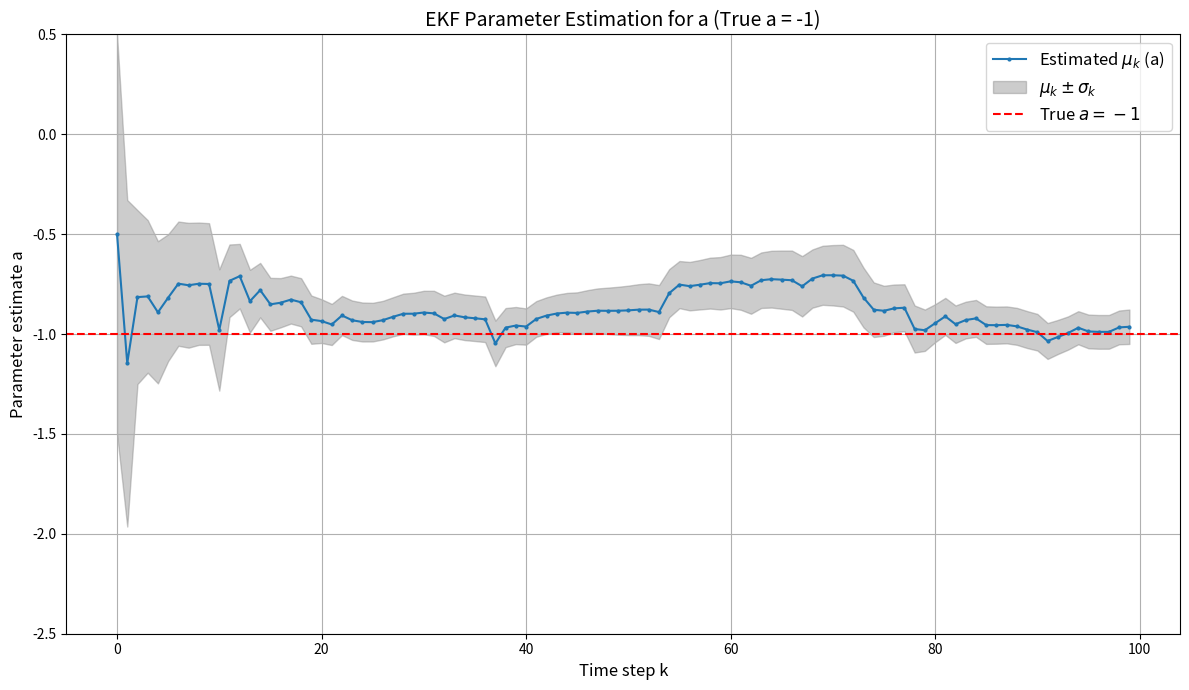
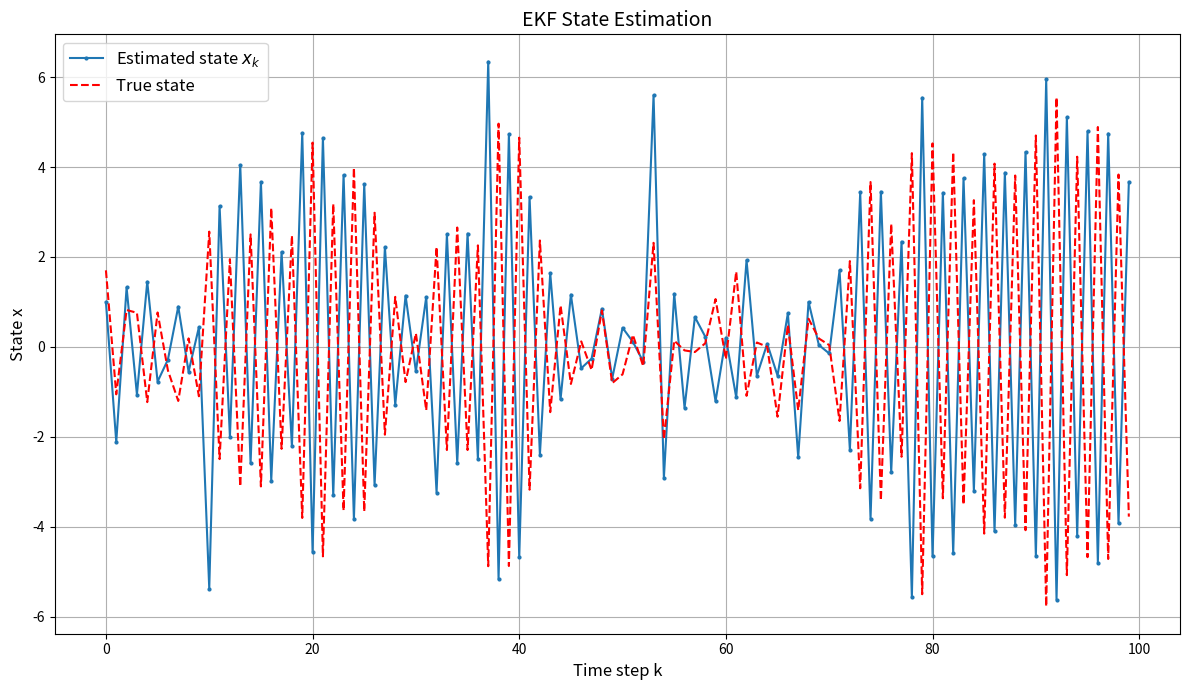

These figures' Python source, in order:
import numpy as np
import math
import matplotlib.pyplot as plt


def get_observations(num_steps: int):
    """
    Simulates the nonlinear dynamical system.
    Samples x₀ from N(1, 2), then for each step:
      - Samples measurement noise νₖ ~ N(0, 1/2) to compute yₖ = xₖ² + 1 + νₖ.
      - Samples process noise ϵₖ ~ N(0, 1) to update xₖ₊₁ = -1 * xₖ + ϵₖ.
    Returns the list of observations (yₖ) and states (xₖ).
    """
    # Initial state
    x_0 = np.random.normal(1, math.sqrt(2))
    states = [x_0]
    observations = []

    # True parameter value
    true_a = -1

    for i in range(num_steps):
        # Calculate observation: y_k = x_k^2 + 1 + v_k
        measurement_noise = np.random.normal(0, math.sqrt(1 / 2))
        observation = states[-1] ** 2 + 1 + measurement_noise
        observations.append(observation)

        # Update state: x_{k+1} = a*x_k + epsilon_k
        process_noise = np.random.normal(0, 1)
        new_state = true_a * states[-1] + process_noise
        states.append(new_state)

    return observations, states


def ekf_parameter_estimation(observations, initial_state_mean,
                             initial_state_var,
                             initial_param_mean, initial_param_var,
                             process_noise_var, measurement_noise_var):
    """
    Extended Kalman Filter for joint state and parameter estimation
    """
    # Number of iterations (observations)
    iterations = len(observations)

    # Initialize augmented state [x, a] and covariance
    # Start with a negative value for a to help convergence
    z_mean = np.array([initial_state_mean, initial_param_mean])
    P = np.diag([initial_state_var, initial_param_var])

    # Initialize results storage
    param_means = np.zeros(iterations)
    param_vars = np.zeros(iterations)
    state_means = np.zeros(iterations)
    state_vars = np.zeros(iterations)

    # Process noise covariance (affects only x, not a)
    Q = np.diag([process_noise_var,
                 0.001])  # Add small noise to parameter to prevent filter convergence too quickly

    # Measurement noise
    R = measurement_noise_var

    # Store initial state as first estimate
    param_means[0] = z_mean[1]
    param_vars[0] = P[1, 1]
    state_means[0] = z_mean[0]
    state_vars[0] = P[0, 0]

    for k in range(1, iterations):
        # --------- Prediction step ---------
        x_prev = z_mean[0]
        a_prev = z_mean[1]

        # Predict next state
        x_pred = a_prev * x_prev
        a_pred = a_prev  # Parameter is constant
        z_pred = np.array([x_pred, a_pred])

        # Jacobian of state transition function
        F = np.array([
            [a_prev, x_prev],  # ∂f₁/∂x, ∂f₁/∂a
            [0, 1]  # ∂f₂/∂x, ∂f₂/∂a
        ])

        # Predict covariance
        P_pred = F @ P @ F.T + Q

        # --------- Update step ---------
        # Get observation
        y_k = observations[k]

        # Predicted measurement
        h_pred = x_pred ** 2 + 1

        # Jacobian of measurement function
        H = np.array([2 * x_pred, 0])  # [∂h/∂x, ∂h/∂a]

        # Innovation (measurement residual)
        innovation = y_k - h_pred

        # Innovation covariance
        S = H @ P_pred @ H.T + R

        # Kalman gain
        K = P_pred @ H.T / S

        # Update state and covariance
        z_mean = z_pred + K * innovation
        P = (np.eye(2) - np.outer(K, H)) @ P_pred

        # Store results
        param_means[k] = z_mean[1]
        param_vars[k] = P[1, 1]
        state_means[k] = z_mean[0]
        state_vars[k] = P[0, 0]

        # Debug information every few steps
        if k % 10 == 0:
            print(
                f"Step {k}: a={z_mean[1]:.4f}, x={z_mean[0]:.4f}, innovation={innovation:.4f}")

    return param_means, param_vars, state_means, state_vars


if __name__ == '__main__':
    # Set random seed for reproducibility
    np.random.seed(42)

    # Number of observations
    num_steps = 100

    # Generate observations
    observations, true_states = get_observations(num_steps)
    print(f"Generated {len(observations)} observations")

    # Try with a different initial guess
    initial_a_mean = -0.5  # Start with an informed guess closer to -1
    initial_a_var = 1.0  # Moderate uncertainty

    mu_a, sigma_a, mu_x, sigma_x = ekf_parameter_estimation(
        observations=observations,
        initial_state_mean=1,  # x_0 ~ N(1, 2)
        initial_state_var=2,  # x_0 ~ N(1, 2)
        initial_param_mean=initial_a_mean,
        initial_param_var=initial_a_var,
        process_noise_var=1,  # ε_k ~ N(0, 1)
        measurement_noise_var=0.5  # ν_k ~ N(0, 1/2)
    )

    # Plot the results
    time_steps = np.arange(len(mu_a))

    plt.figure(figsize=(12, 7))
    plt.plot(time_steps, mu_a, marker='.', markersize=4,
             label=r'Estimated $\mu_k$ (a)')
    plt.fill_between(time_steps, mu_a - np.sqrt(sigma_a),
                     mu_a + np.sqrt(sigma_a),
                     color='gray', alpha=0.4, label=r'$\mu_k \pm \sigma_k$')
    plt.axhline(-1, color='red', linestyle='--', label=r'True $a = -1$')
    plt.xlabel('Time step k', fontsize=12)
    plt.ylabel('Parameter estimate a', fontsize=12)
    plt.title('EKF Parameter Estimation for a (True a = -1)', fontsize=14)
    plt.legend(fontsize=12)
    plt.grid(True)
    plt.ylim(-2.5, 0.5)  # Focus on the relevant range
    plt.tight_layout()
    plt.savefig('parameter_estimation.png')
    plt.show()

    # Also plot state estimation
    plt.figure(figsize=(12, 7))
    plt.plot(time_steps, mu_x, marker='.', markersize=4,
             label=r'Estimated state $x_k$')
    plt.plot(range(len(true_states) - 1), true_states[:-1], 'r--',
             label='True state')
    plt.xlabel('Time step k', fontsize=12)
    plt.ylabel('State x', fontsize=12)
    plt.title('EKF State Estimation', fontsize=14)
    plt.legend(fontsize=12)
    plt.grid(True)
    plt.tight_layout()
    plt.savefig('state_estimation.png')
    plt.show()

    # Print final estimate
    print(
        f"Final parameter estimate: {mu_a[-1]:.4f} ± {np.sqrt(sigma_a[-1]):.4f}")
    print(f"True parameter value: -1.0000")